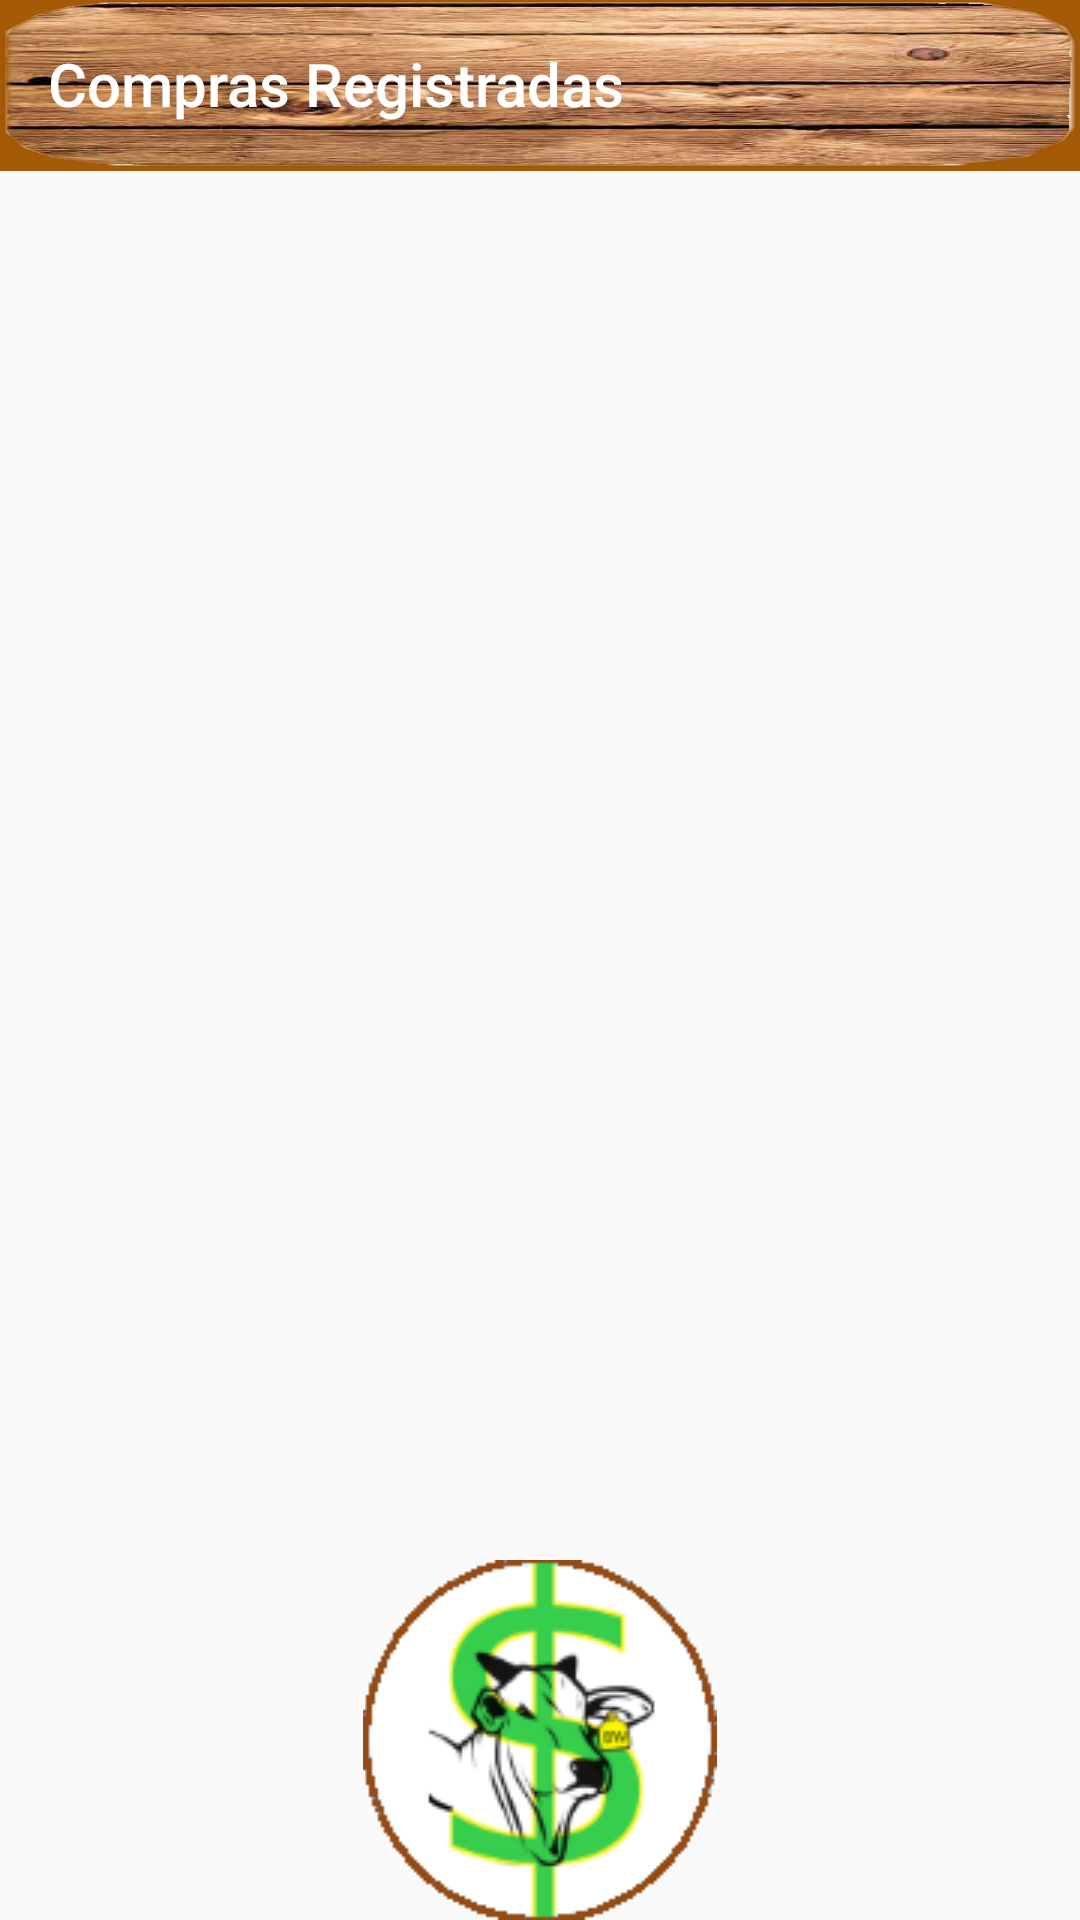

The Android layout XML behind this screen, and the referenced resources:
<!-- AndroidManifest.xml: application theme AppTheme -->
<!-- res/layout/activity_main_compras.xml -->
<?xml version="1.0" encoding="utf-8"?>
<LinearLayout  xmlns:android="http://schemas.android.com/apk/res/android"
    xmlns:app="http://schemas.android.com/apk/res-auto"
    xmlns:tools="http://schemas.android.com/tools"
    android:orientation="vertical"
    android:layout_width="match_parent"
    android:layout_height="match_parent"
    android:background="@drawable/wallpaper2"

    tools:context=".MainCompras">

    <com.google.android.material.appbar.AppBarLayout
        android:layout_width="match_parent"
        android:layout_height="57dp"
        android:theme="@style/AppTheme.AppBarOverlay">

        <androidx.appcompat.widget.Toolbar

            android:layout_width="match_parent"
            android:layout_height="?attr/actionBarSize"
            android:background="@drawable/botao"
            android:importantForAutofill="no"
            android:minHeight="56dp"
            app:collapseIcon="@drawable/cow2"

            app:maxButtonHeight="56dp"
            app:popupTheme="@style/AppTheme.PopupOverlay"
            app:title="@string/cabecalioLista1" />



    </com.google.android.material.appbar.AppBarLayout>


    <ListView
        android:id="@+id/listaCompras"
        android:layout_width="match_parent"


        android:layout_height="540dp"
        android:layout_weight="1" />

    <ImageButton
        android:id="@+id/btnNovaCompra"
        android:layout_width="wrap_content"
        android:layout_height="wrap_content"
        android:layout_gravity="bottom|center"
        android:background="@null"
        app:srcCompat="@drawable/icone2" />


</LinearLayout >
<!-- resources referenced by this layout -->
<resources>
  <!-- drawable botao: png bitmap (drawable, 509650 bytes) -->
  <!-- drawable icone2: png bitmap (drawable, 28529 bytes) -->
  <string name="cabecalioLista1">Compras Registradas</string>
  <style name="AppTheme.AppBarOverlay" parent="ThemeOverlay.AppCompat.Dark.ActionBar" />
  <style name="AppTheme.PopupOverlay" parent="ThemeOverlay.AppCompat.Light" />
  <style name="AppTheme" parent="Theme.AppCompat.Light.DarkActionBar">
          
          <item name="colorPrimary">#A55A07</item>
          <item name="colorPrimaryDark">#A55A07</item>
          <item name="colorAccent">#A55A07</item>
      </style>
</resources>
